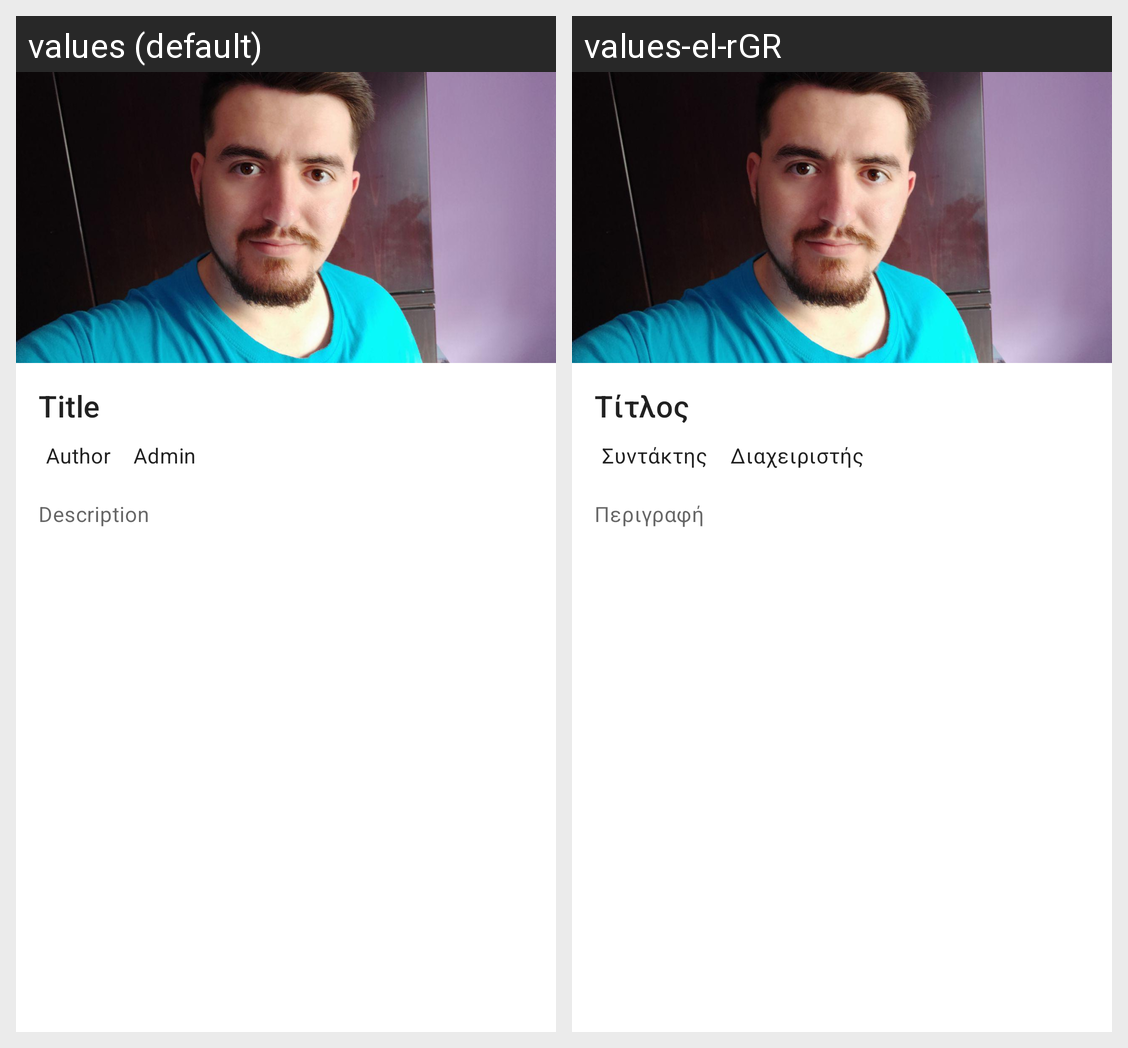

The same Android screen rendered under two of its app's locales, left to right. List the strings drawn on it with the default value and each locale's translation.
Android screen res/layout/open_card_post.xml rendered under 2 locales, left to right: values (default), values-el-rGR. Device: Nexus 5 (rendered at 1080×1920; each locale shown at half size, 540×960, under a caption strip naming it); theme Theme.SalonikaNews.
Strings drawn on this screen, with the default value and each locale's value (text and hints the layout hard-codes, and strings that could not be matched under every locale, appear in the picture but are not listed):

title
  values: Title
  values-el-rGR: Τίτλος

author
  values: Author
  values-el-rGR: Συντάκτης

admin
  values: Admin
  values-el-rGR: Διαχειριστής

description
  values: Description
  values-el-rGR: Περιγραφή
